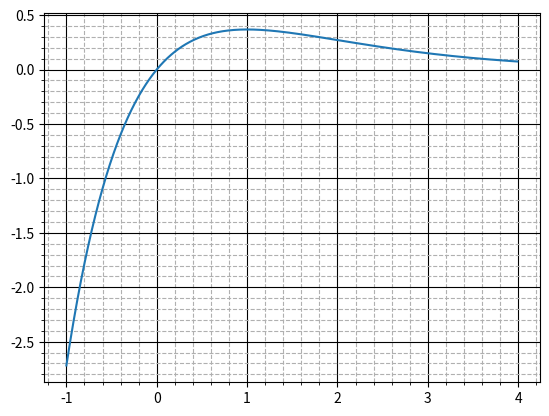

This figure's Python source:
# Вариант 8
# Найти максимум f(x) = x*e^(-x)

import numpy as np
import matplotlib.pyplot as plt
from enum import Enum



def opt_8(x: float):
    '''
    xe^(-x)\n
    Исследуемая функция: вариант 8
    '''
    return x*np.e**(-x)



def feb_gen(n: int):
    '''
    Генератор последовательности Фибоначчи
    '''
    def gen():
        num = 1
        pre_num = 0
        i = 0
        while i<n:
            yield num
            i += 1
            tmp = num
            num += pre_num
            pre_num = tmp
    return gen()



def sh_graph(f, a: float, b: float, dx: float):
    '''
    Вывод графика f(x)
    Указывается интервал отрисовки и шаг рассчёта
    '''
    plt.minorticks_on()
    plt.grid(which='major', color='black')
    plt.grid(which='minor', linestyle='--')

    xs = np.arange(a, b, dx)
    ys = [f(x) for x in xs]
    plt.plot(xs, ys)
    plt.show()



def dchm_method(f, a: float, b: float, ep: float) -> dict:
    '''
    Найти максимум функции f(x) по методу дихотомии\n
    Для поиска минимума, передайте функцию -f(x)
    '''

    n = 0

    while ((b-a)>ep):
        n += 1

        xl = (a+b)/2 - ep/2
        xr = (a+b)/2 + ep/2
        yl = f(xl)
        yr = f(xr)

        if yl<yr:
            a = xl
        elif yr<yl:
            b = xr
        else:
            a = xl
            b = xr
            break

    return {
        "xm": (a+b)/2,
        "ym": f((a+b)/2),
        "iterations_count": n
    }



def gr_method(f, a: float, b: float, ep: float) -> dict:
    '''
    Найти максимум функции f(x) по методу золотого сечения\n
    Для поиска минимума, передайте функцию -f(x)
    '''

    t = round(2/(1 + np.sqrt(5)), 10)

    xl = b - (b-a)*t
    xr = a + (b-a)*t
    yl = f(xl)
    yr = f(xr)
    
    n = 0

    while ((b-a)>ep):
        n += 1
        
        if yl<yr:
            a = xl
            xl = xr
            yl = yr
            xr = a + (b-a)*t
            yr = f(xr)
        elif yr<yl:
            b = xr
            xr = xl
            yr = yl
            xl = b - (b-a)*t
            yl = f(xl)
        else:
            a = xl
            b = xr
            xl = b - (b-a)*t
            xr = a + (b-a)*t
            yl = f(xl)
            yr = f(xr)

    return {
        "xm": (a+b)/2,
        "ym": f((a+b)/2),
        "iterations_count": n
    }



def fbn_method(f, a: float, b: float, n: int) -> dict:
    '''
    Найти максимум функции f(x) по методу Фибоначчи\n
    Для поиска минимума, передайте функцию -f(x)
    '''
    i = 1
    fnums = [float(i) for i in feb_gen(n+1)]

    l = (b-a)

    xl = a + (fnums[-3]/fnums[-1])*l
    xr = a + (fnums[-2]/fnums[-1])*l
    yl = f(xl)
    yr = f(xr)

    while (i<=n-1):
        if yl<yr:
            a = xl
            l = (b-a)
            xl = xr
            yl = yr
            xr = a + (fnums[-i-1]/fnums[-i])*l
            yr = f(xr)
        elif yr<yl:
            b = xr
            l = (b-a)
            xr = xl
            yr = yl
            xl = a + (fnums[-i-2]/fnums[-i])*l
            yl = f(xl)
        else:
            a = xl
            b = xr
            l = (b-a)
            xl = a + (fnums[-3]/fnums[-1])*l
            xr = a + (fnums[-2]/fnums[-1])*l
            yl = f(xl)
            yr = f(xr)
        i += 1

    return {
        "xm": (a+b)/2,
        "ym": f((a+b)/2),
        "accuracy": b - a
    }


# print(dchm_method(opt_8, -1, 2, 0.1))
# print(gr_method(opt_8, -1, 2, 0.0000001))
# print(fbn_method(opt_8, -1, 2, 31))


def get_interval():
    inp = input("Введите границы интервала (через пробел): ").split(" ")
    return float(inp[0]), float(inp[1])


def get_accuracy():
    inp = input("Введите желаемую точность [10^-3]: ")
    if inp == '':
        inp = 0.001
    return float(inp)


def get_itercount():
    inp = input("Введите количество итераций [22]: ")
    if inp == '':
        inp = 22
    return int(inp)


###############################
######## Сценарий меню ########
###############################

class Methods(Enum):
    DCH = 0
    GR = 1
    FBN = 2

methods = {
        "Метод дихотомии": Methods.DCH.value,
        "Метод золотого сечения": Methods.GR.value,
        "Метод Фибоначчи": Methods.FBN.value
    }

while True:
    sh_graph(opt_8, -1, 4, 0.01)
    print("Выберите метод оптимизации:")
    for itm in methods.items():
        print(f"\t- {itm[0]} [{itm[1]}]")

    try:
        meth = int(input(">: "))
    except:
        break

    match meth:
        case Methods.DCH.value:
            intrvl = get_interval()
            acc = get_accuracy()
            print(dchm_method(opt_8, intrvl[0], intrvl[1], acc))
        case Methods.GR.value:
            intrvl = get_interval()
            acc = get_accuracy()
            print(gr_method(opt_8, intrvl[0], intrvl[1], acc))
        case Methods.FBN.value:
            intrvl = get_interval()
            n = get_itercount()
            print(fbn_method(opt_8, intrvl[0], intrvl[1], n))
        case _:
            print("ohh")
            break


